Run: headless pygame with SDL's dummy video driver; simulated clock (each Clock.tick advances the game by its frame time, no real sleeping); random seed 0; keys injected as events and as key.get_pressed() state; no mouse input.
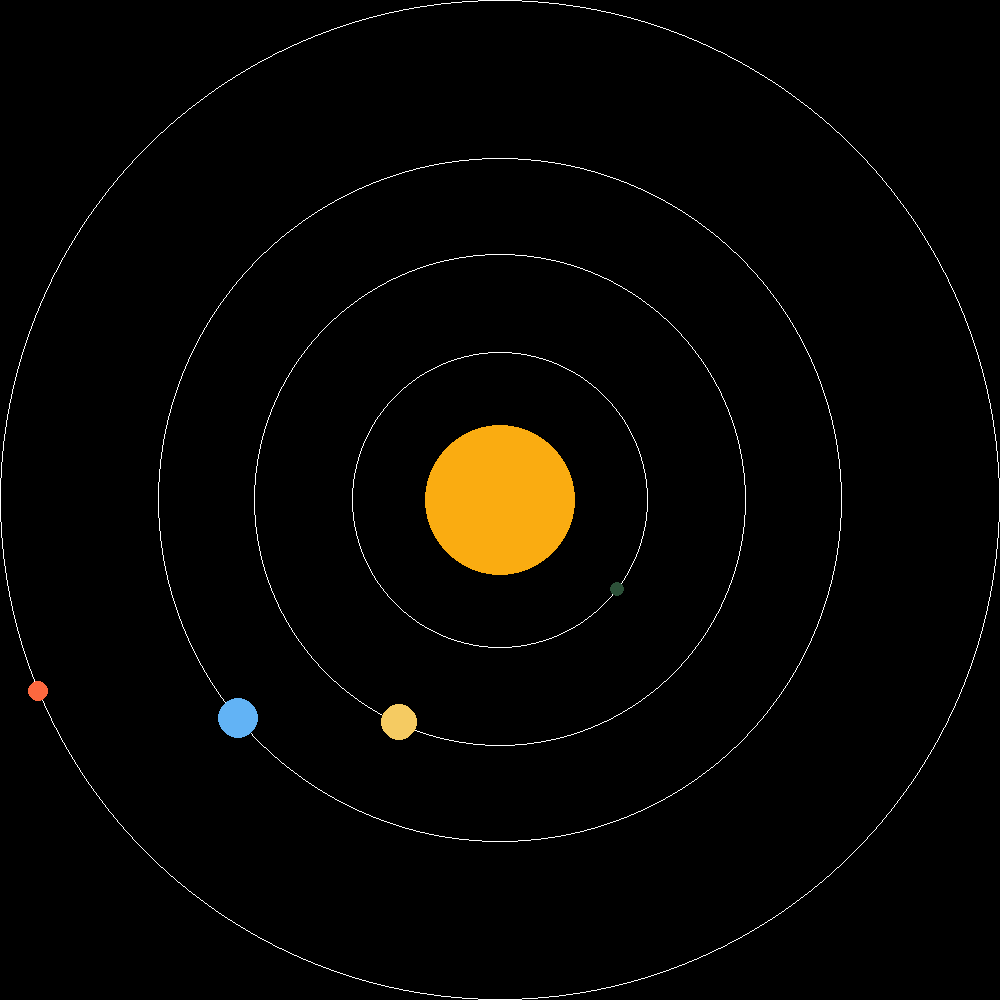
Frame 1 of 4 · flips 1–60 · no input
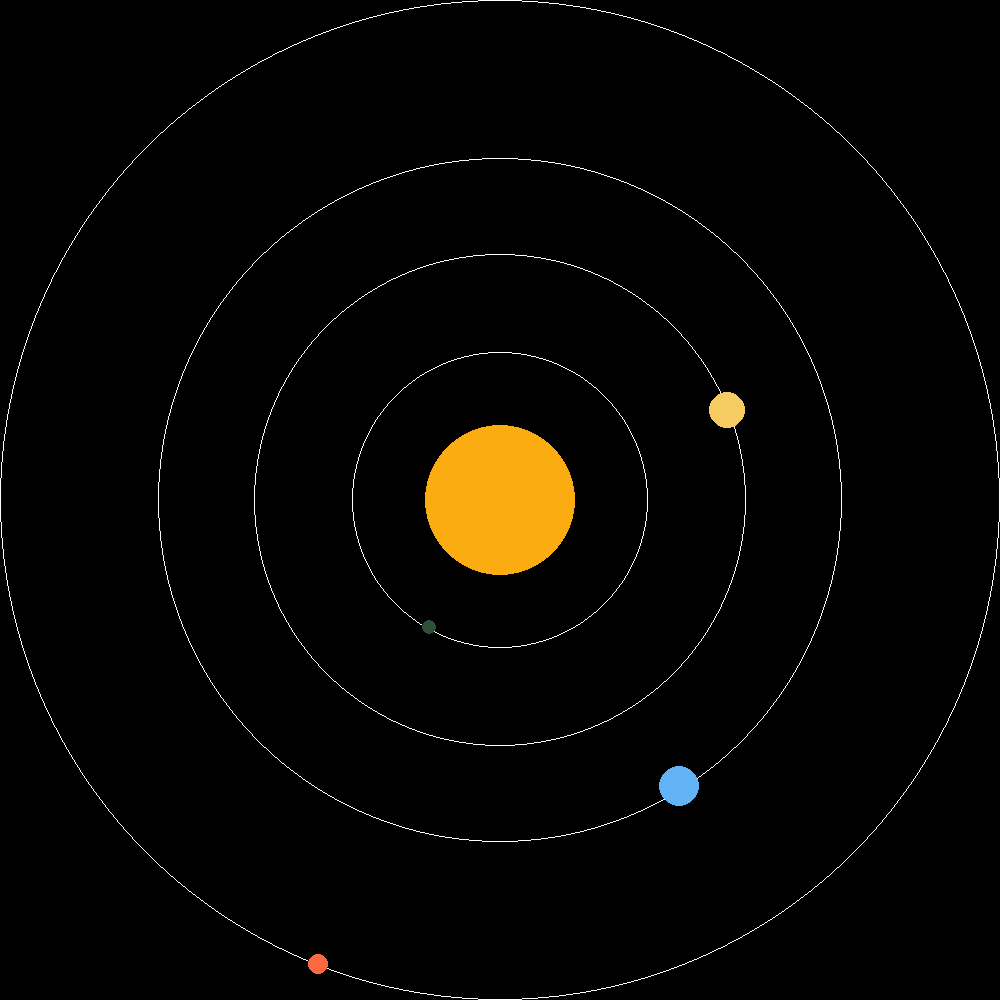
Frame 2 of 4 · flips 61–180 · tapped SPACE, RETURN · held RIGHT (→), D
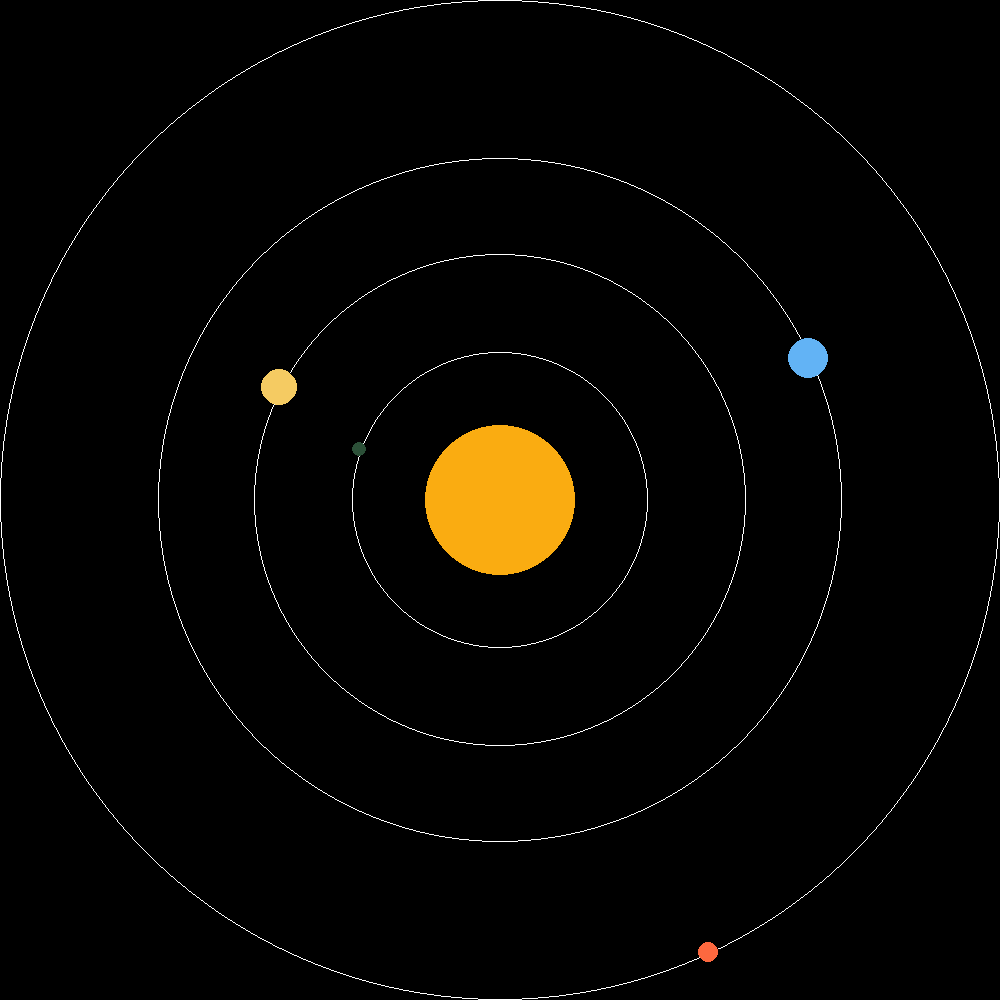
Frame 3 of 4 · flips 181–300 · held DOWN (↓), S
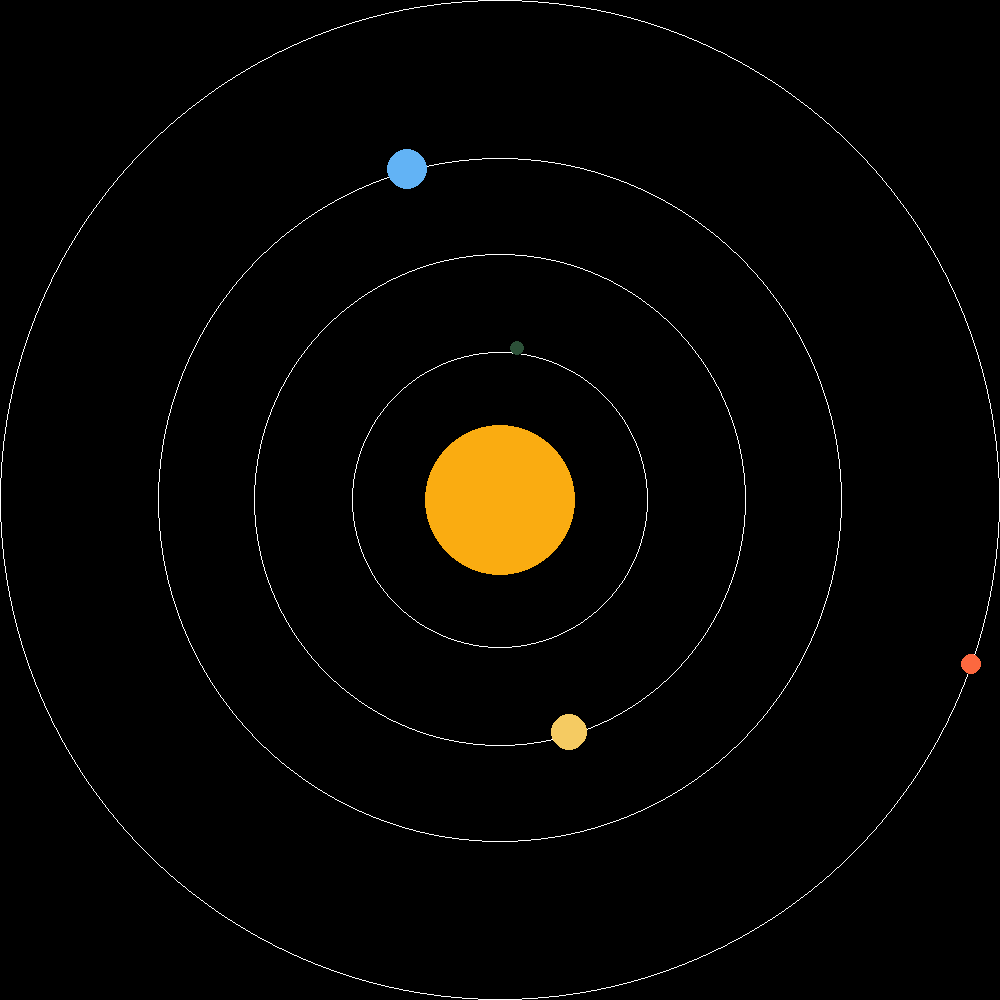
Frame 4 of 4 · flips 301–420 · held LEFT (←), A, UP (↑), W

The pygame program that drew these frames:

import math
import sys
import pygame


W, H = 1000,1000
FPS = 60
DELTA_T = 1/FPS
BLACK = (0,0,0)
WHITE = (255,255,255)
G = W/100
SCALE = (W/2) / 219
INITAL_VELOCITY = 500


pygame.init()
window = pygame.display.set_mode((W, H))
pygame.display.set_caption("planet orbeting simulation")
clock = pygame.time.Clock()


class Planet:
	def __init__(self, mass=1.0, size = 0.0, color = (255,255,255)) -> None:
		self.position = [0.0, 0.0]
		self.velocity = [0.0, 0.0]
		self.acceleration = 0
		self.mass = mass
		self.color = color
		self.size = size

	def move(self, delta_x, delta_y):
		self.position[0] += delta_x
		self.position[1] += delta_y

	def draw(self, win):
		pygame.draw.circle(win, self.color, self.position, self.size * 20)

	def calculate_gravity(self, sun):
		delta_x = 0
		delta_y = 0

		dx = self.position[0] - sun.position[0]
		dy = self.position[1] - sun.position[1]
		d = math.sqrt((dx*dx) + (dy*dy))
		r = d * (10**12)

		if r != 0:
			f = G * self.mass * sun.mass / (r*r)
		else: 
			f = G * self.mass * sun.mass / 0.001
		if f == 0:
			return (0, 0)

		alpha = math.atan2(dy, dx)

		acc = (f/self.mass) + self.acceleration
		#self.acceleration = acc
		#ax = -acc * math.cos(alpha)
		#ay = -acc * math.sin(alpha)
		ax = -acc * (dx/d) 
		ay = -acc * (dy/d)

		vx2 = self.velocity[0] + (ax * DELTA_T)
		vy2 = self.velocity[1] + (ay * DELTA_T)
		self.velocity = [vx2, vy2]

		delta_x += vx2*DELTA_T
		delta_y += vy2*DELTA_T

		return (delta_x, delta_y)

class Sun(Planet):
	def __init__(self, mass, color) -> None:
		super().__init__(mass, color)
		self.position = [W/2, H/2]

	def draw(self, win):
		pygame.draw.circle(win,  (250, 172, 17), [W/2, H/2], 75)



sun = Sun(2 * (10**30), (250, 172, 17))

mercury = Planet(3.30 * (10**23), 0.383, (44,80,56))
venus = Planet(4.87 * (10**24), 0.949, (245, 203, 98))
earth = Planet(5.97 * (10**24), 1, (98, 179, 245))
mars = Planet(6.42 * (10**23), 0.532, (252, 104, 63))

mercury.position = [H/2 - 65*SCALE,H/2]
venus.position = [H/2 - 108*SCALE, H/2]
earth.position = [H/2 - 150*SCALE, H/2]
mars.position = [H/2 - 219*SCALE, H/2]

addition = 3
mercury.velocity = [0.0, 368]
venus.velocity = [0.0, 284]
earth.velocity = [0.0, 241]
mars.velocity = [0.0, 200]

planets = [sun, mercury, venus, earth, mars]


while True:
	for event in pygame.event.get():
		if event.type == pygame.QUIT:
			pygame.quit()
			sys.exit(0)

	window.fill(BLACK)

	pygame.draw.circle(window, WHITE, [W/2, H/2], 65*SCALE, 1)
	pygame.draw.circle(window, WHITE, [W/2, H/2], 108*SCALE,1)
	pygame.draw.circle(window, WHITE, [W/2, H/2], 150*SCALE,1)
	pygame.draw.circle(window, WHITE, [W/2, H/2], 219*SCALE,1)

	for p in planets:
		p.draw(window)
		if not p == sun:
			delta_position = p.calculate_gravity(sun)
			p.move(delta_position[0], delta_position[1])

	pygame.display.update()
	clock.tick(FPS)
